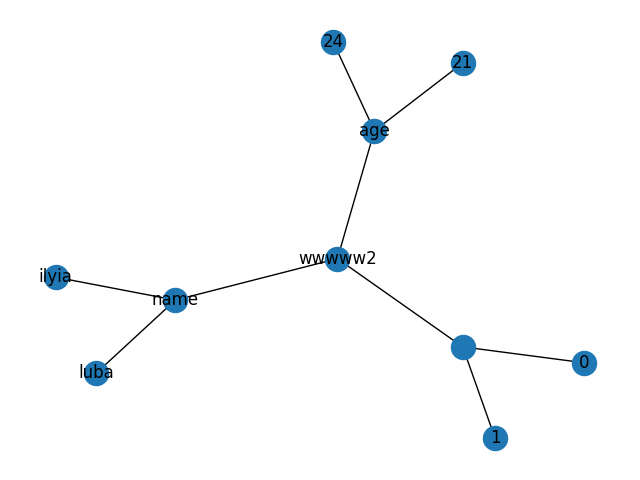

The data file committed next to this chart (first rows):
, name, age
0, ilyia, 21
1, luba, 24
